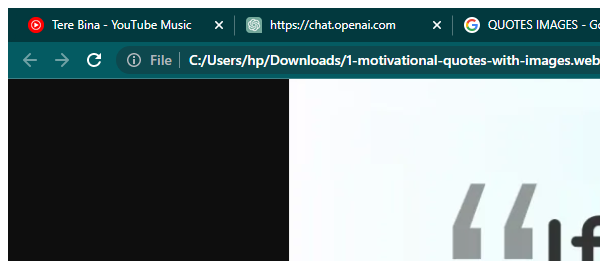
Task: SCREEN SCRAPPING 
Workflow: Screen_scrapping with OCR

Step 1: Attach Window 'Positive  Applicati' on the element in window '1-motivational-quotes-with-images.webp (768×768) - Google Chrome' (chrome.exe)

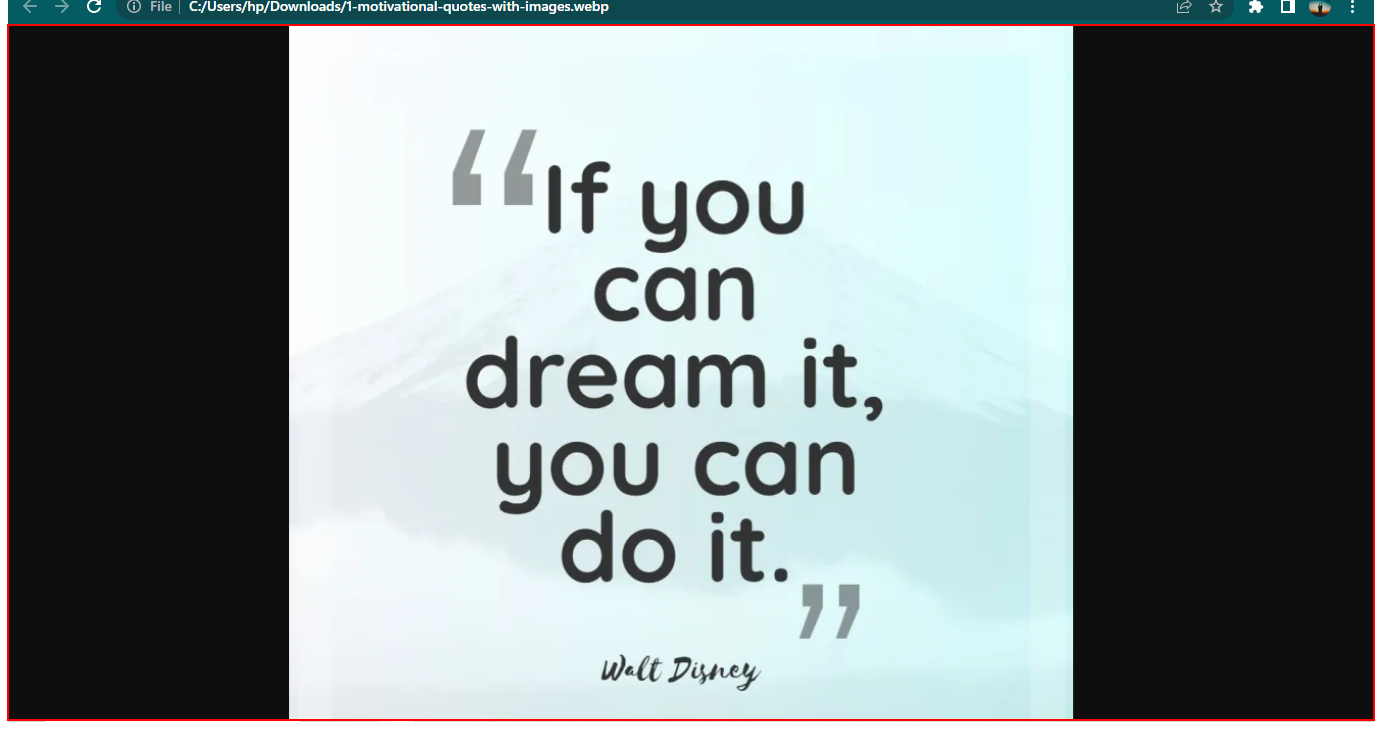
Step 2: get-text from the element 'Horizontal' in window 'Chrome Legacy Window'